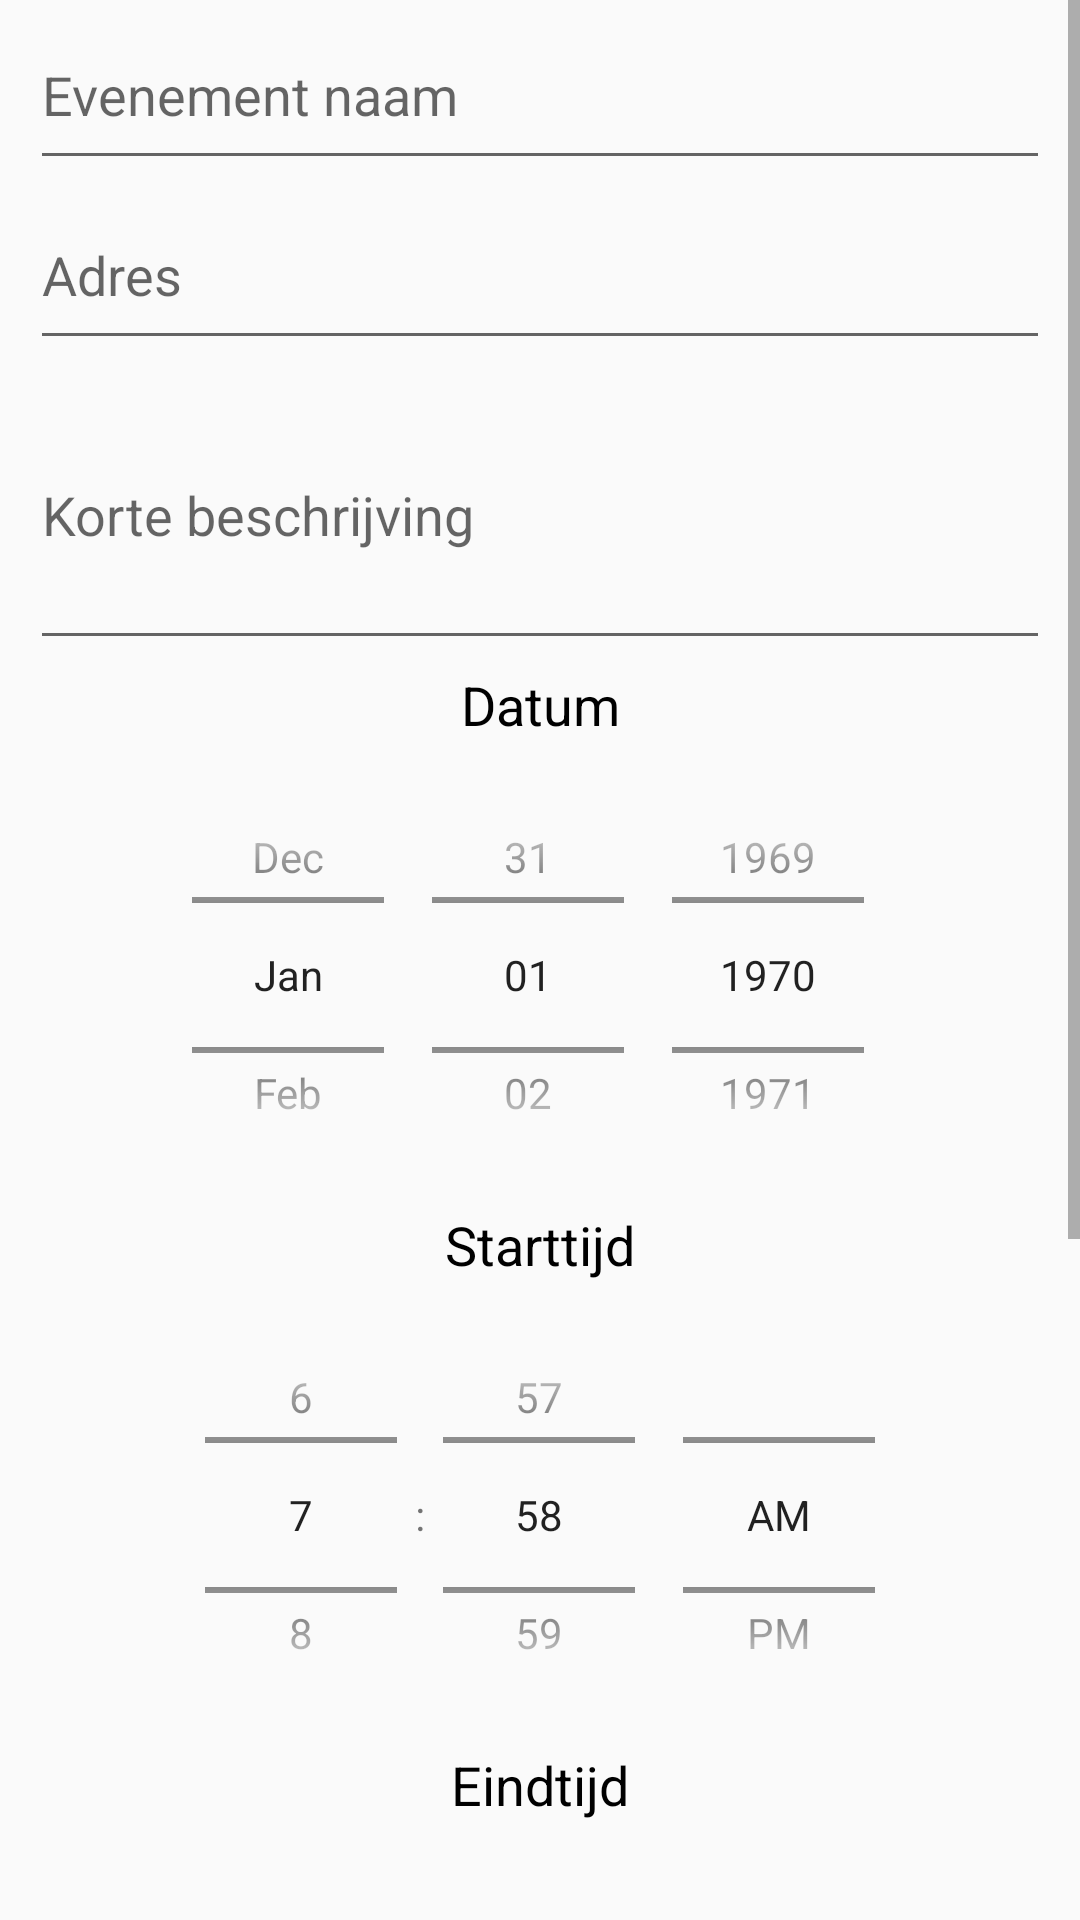

Produce the Android XML layout that renders to this screen, including the resource entries it uses.
<!-- AndroidManifest.xml: application theme AppTheme -->
<!-- res/layout/activity_add_event.xml -->
<?xml version="1.0" encoding="utf-8"?>
<ScrollView xmlns:android="http://schemas.android.com/apk/res/android"
    xmlns:app="http://schemas.android.com/apk/res-auto"
    xmlns:tools="http://schemas.android.com/tools"
    android:layout_height="match_parent"
    android:layout_width="match_parent">

    <LinearLayout xmlns:android="http://schemas.android.com/apk/res/android"
    xmlns:app="http://schemas.android.com/apk/res-auto"
    xmlns:tools="http://schemas.android.com/tools"
    android:layout_width="match_parent"
    android:layout_height="match_parent"

    android:orientation="vertical"

    tools:context="com.example.gebruiker.sportapp.com.example.gebruiker.Events.AddEvent">

        <EditText
            android:id="@+id/editTitle"
            android:layout_width="match_parent"
            android:layout_height="60dp"
            android:layout_marginLeft="10dp"
            android:layout_marginRight="10dp"
            android:fontFamily="fonts/Roboto-Regular.tff"
            android:hint="@string/eventName" />

        <EditText
            android:id="@+id/editAddress"
            android:layout_width="match_parent"
            android:layout_height="60dp"
            android:layout_marginLeft="10dp"
            android:layout_marginRight="10dp"
            android:fontFamily="fonts/Roboto-Regular.tff"
            android:hint="@string/adres" />

        <EditText
            android:id="@+id/editDescription"
            android:layout_width="match_parent"
            android:layout_height="100dp"
            android:layout_marginLeft="10dp"
            android:layout_marginRight="10dp"
            android:fontFamily="fonts/Roboto-Regular.tff"
            android:hint="@string/description" />


        <TextView
            android:layout_width="match_parent"
            android:layout_height="30dp"
            android:layout_marginLeft="10dp"
            android:layout_marginRight="10dp"
            android:fontFamily="fonts/Roboto-Regular.tff"
            android:gravity="center"
            android:text="@string/date"
            android:textColor="#000000"
            android:textSize="18sp" />

    <DatePicker
        android:id="@+id/simpleDatePicker"
        android:layout_width="match_parent"
        android:layout_height="150dp"
        android:backgroundTint="#000"
        android:calendarViewShown="false"
        android:datePickerMode="spinner"/>

        <TextView
            android:layout_width="match_parent"
            android:layout_height="30dp"
            android:layout_marginLeft="10dp"
            android:layout_marginRight="10dp"
            android:fontFamily="fonts/Roboto-Regular.tff"
            android:gravity="center"
            android:text="@string/startTime"
            android:textColor="#000"
            android:textSize="18sp" />

    <TimePicker
        android:id="@+id/timeSetBegin"
        android:layout_width="match_parent"
        android:layout_height="150dp"
        android:backgroundTint="#000"
        android:timePickerMode="spinner" />


        <TextView
            android:layout_width="match_parent"
            android:layout_height="30dp"
            android:layout_marginLeft="10dp"
            android:layout_marginRight="10dp"
            android:fontFamily="fonts/Roboto-Regular.tff"
            android:gravity="center"
            android:text="@string/endTime"
            android:textColor="#000"
            android:textSize="18sp" />

        <TimePicker
            android:id="@+id/timeSetEnd"
            android:layout_width="match_parent"
            android:layout_height="150dp"
            android:timePickerMode="spinner" />


        <TextView
            android:layout_width="match_parent"
            android:layout_height="30dp"
            android:layout_marginLeft="10dp"
            android:layout_marginRight="10dp"
            android:fontFamily="fonts/Roboto-Regular.tff"
            android:gravity="center"
            android:text="@string/categorie"
            android:textColor="#000"
            android:textSize="18sp" />

        <Spinner
            android:id="@+id/categories"
            android:layout_width="match_parent"
            android:layout_height="wrap_content"
            android:layout_marginLeft="10dp"
            android:layout_marginRight="10dp"
            android:fontFamily="fonts/Roboto-Regular.tff"/>

        <TextView
            android:layout_width="match_parent"
            android:layout_height="30dp"
            android:layout_marginLeft="10dp"
            android:layout_marginRight="10dp"
            android:fontFamily="fonts/Roboto-Regular.tff"
            android:gravity="center"
            android:text="@string/participants"
            android:textColor="#000"
            android:textSize="18sp" />


        <NumberPicker
            android:id="@+id/Aantal_deelnemers"
            android:layout_width="match_parent"
            android:layout_height="100dp"
            android:layout_marginLeft="150dp"
            android:layout_marginRight="150dp"
            android:fontFamily="fonts/Roboto-Regular.tff"/>


        <Button
            android:id="@+id/addLocation"
            android:layout_width="match_parent"
            android:layout_height="0dp"
            android:layout_gravity="bottom"
            android:layout_weight="0.2"
            android:background="@color/wallet_holo_blue_light"
            android:gravity="center"
            android:text="@string/addEventB"
            android:textColor="@color/white" />


    </LinearLayout>
</ScrollView>
<!-- resources referenced by this layout -->
<resources>
  <color name="white">#ffffff</color>
  <string name="addEventB">Voeg evenement toe</string>
  <string name="adres">Adres</string>
  <string name="categorie">Categorie</string>
  <string name="date">Datum</string>
  <string name="description">Korte beschrijving</string>
  <string name="endTime">Eindtijd</string>
  <string name="eventName">Evenement naam</string>
  <string name="participants">Deelnemers</string>
  <string name="startTime">Starttijd</string>
  <style name="AppTheme" parent="Theme.AppCompat.Light.DarkActionBar">
          
          <item name="colorPrimary">@color/colorPrimary</item>
          <item name="colorPrimaryDark">#000000</item>
          <item name="colorAccent">#000000</item>
      </style>
  <color name="colorPrimary">#880000</color>
</resources>
